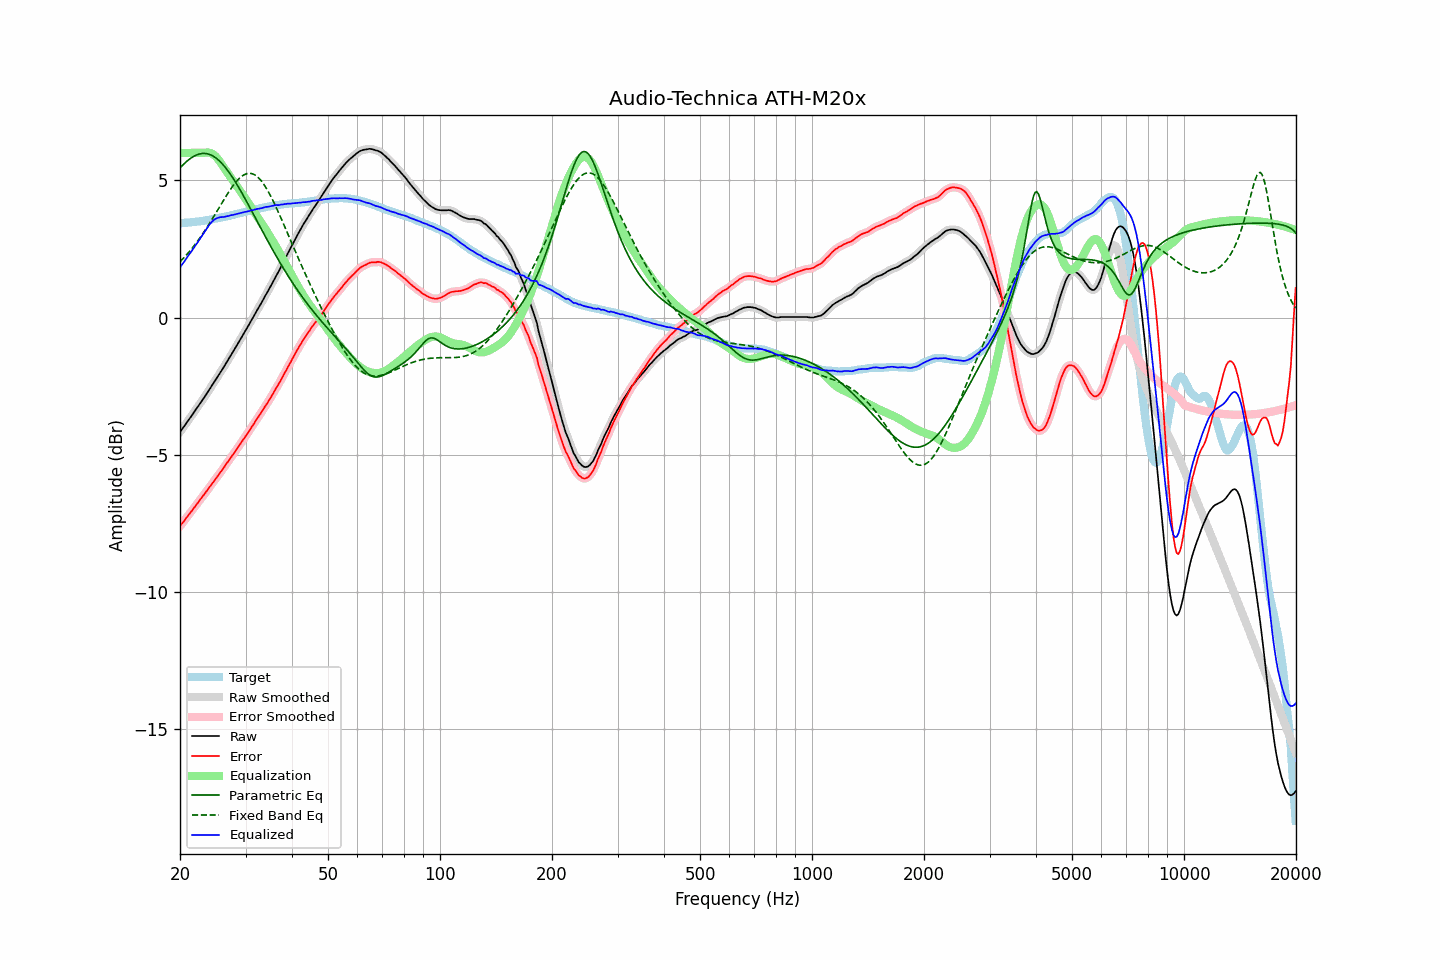

Data behind this chart, as committed beside it:
frequency, raw, error, smoothed, error_smoothed, equalization, parametric_eq, fixed_band_eq, equalized_raw, equalized_smoothed, target
20.00, -4.17, -7.61, -4.17, -7.60, 6.00, 5.45, 2.03, 1.83, 1.83, 3.44
20.20, -4.09, -7.53, -4.09, -7.53, 6.00, 5.51, 2.09, 1.91, 1.91, 3.44
20.40, -4.01, -7.45, -4.01, -7.45, 6.00, 5.57, 2.15, 1.99, 1.99, 3.44
20.61, -3.93, -7.39, -3.93, -7.38, 6.00, 5.63, 2.22, 2.07, 2.07, 3.45
20.81, -3.84, -7.29, -3.84, -7.30, 6.00, 5.68, 2.28, 2.16, 2.16, 3.45
21.02, -3.76, -7.22, -3.76, -7.22, 6.00, 5.73, 2.35, 2.24, 2.24, 3.46
21.23, -3.68, -7.14, -3.68, -7.15, 6.00, 5.78, 2.42, 2.32, 2.32, 3.46
21.44, -3.60, -7.07, -3.60, -7.07, 6.00, 5.82, 2.49, 2.40, 2.40, 3.47
21.66, -3.51, -6.99, -3.51, -6.99, 6.00, 5.86, 2.56, 2.49, 2.49, 3.48
21.87, -3.43, -6.91, -3.43, -6.91, 6.00, 5.89, 2.63, 2.57, 2.57, 3.48
22.09, -3.34, -6.83, -3.34, -6.83, 6.00, 5.92, 2.71, 2.66, 2.66, 3.49
22.31, -3.26, -6.76, -3.26, -6.76, 6.00, 5.94, 2.79, 2.74, 2.74, 3.50
22.54, -3.17, -6.67, -3.17, -6.68, 6.00, 5.96, 2.87, 2.83, 2.83, 3.50
22.76, -3.09, -6.60, -3.09, -6.60, 6.00, 5.97, 2.95, 2.91, 2.91, 3.51
22.99, -3.00, -6.52, -3.00, -6.52, 6.00, 5.98, 3.04, 3.00, 3.00, 3.52
23.22, -2.92, -6.45, -2.92, -6.45, 6.01, 5.98, 3.13, 3.09, 3.09, 3.53
23.45, -2.83, -6.37, -2.83, -6.37, 6.01, 5.98, 3.21, 3.18, 3.18, 3.54
23.69, -2.74, -6.29, -2.74, -6.29, 6.02, 5.97, 3.30, 3.27, 3.27, 3.55
23.92, -2.65, -6.21, -2.65, -6.21, 6.01, 5.95, 3.40, 3.36, 3.36, 3.56
24.16, -2.56, -6.13, -2.56, -6.13, 5.99, 5.93, 3.49, 3.44, 3.44, 3.57
24.40, -2.47, -6.05, -2.47, -6.05, 5.97, 5.90, 3.58, 3.50, 3.50, 3.58
24.65, -2.38, -5.98, -2.38, -5.97, 5.93, 5.87, 3.68, 3.55, 3.55, 3.60
24.89, -2.29, -5.90, -2.29, -5.90, 5.88, 5.83, 3.78, 3.59, 3.59, 3.61
25.14, -2.20, -5.82, -2.20, -5.82, 5.82, 5.79, 3.88, 3.62, 3.62, 3.62
25.39, -2.11, -5.74, -2.11, -5.73, 5.75, 5.74, 3.97, 3.64, 3.64, 3.63
25.65, -2.01, -5.65, -2.01, -5.65, 5.67, 5.68, 4.07, 3.66, 3.65, 3.64
25.91, -1.92, -5.58, -1.92, -5.57, 5.58, 5.62, 4.17, 3.66, 3.66, 3.66
26.16, -1.83, -5.49, -1.83, -5.49, 5.49, 5.56, 4.27, 3.66, 3.67, 3.67
26.43, -1.73, -5.41, -1.73, -5.41, 5.41, 5.49, 4.36, 3.67, 3.68, 3.67
26.69, -1.63, -5.31, -1.63, -5.32, 5.32, 5.41, 4.46, 3.69, 3.69, 3.68
26.96, -1.54, -5.24, -1.54, -5.24, 5.24, 5.33, 4.55, 3.70, 3.70, 3.70
27.23, -1.44, -5.15, -1.44, -5.16, 5.16, 5.25, 4.64, 3.72, 3.72, 3.71
27.50, -1.34, -5.07, -1.34, -5.07, 5.07, 5.17, 4.72, 3.73, 3.73, 3.73
27.77, -1.25, -4.99, -1.25, -4.99, 4.99, 5.08, 4.80, 3.74, 3.74, 3.74
28.05, -1.15, -4.91, -1.15, -4.91, 4.91, 4.99, 4.88, 3.76, 3.76, 3.76
28.33, -1.05, -4.82, -1.05, -4.82, 4.82, 4.89, 4.95, 3.77, 3.77, 3.77
28.62, -0.95, -4.74, -0.95, -4.74, 4.74, 4.79, 5.02, 3.79, 3.79, 3.79
28.90, -0.85, -4.65, -0.85, -4.65, 4.65, 4.69, 5.08, 3.80, 3.80, 3.80
29.19, -0.75, -4.57, -0.75, -4.57, 4.57, 4.59, 5.13, 3.82, 3.82, 3.82
29.48, -0.65, -4.48, -0.65, -4.48, 4.48, 4.49, 5.17, 3.83, 3.83, 3.83
29.78, -0.55, -4.40, -0.55, -4.39, 4.39, 4.38, 5.21, 3.84, 3.84, 3.85
30.08, -0.45, -4.31, -0.45, -4.31, 4.31, 4.28, 5.23, 3.86, 3.85, 3.85
30.38, -0.35, -4.22, -0.35, -4.22, 4.22, 4.17, 5.25, 3.87, 3.87, 3.87
30.68, -0.25, -4.13, -0.25, -4.13, 4.13, 4.06, 5.26, 3.88, 3.88, 3.88
30.99, -0.14, -4.04, -0.15, -4.04, 4.04, 3.95, 5.25, 3.90, 3.90, 3.90
31.30, -0.04, -3.95, -0.04, -3.95, 3.95, 3.84, 5.24, 3.91, 3.91, 3.91
31.61, 0.06, -3.87, 0.06, -3.86, 3.87, 3.73, 5.22, 3.92, 3.93, 3.93
31.93, 0.17, -3.77, 0.17, -3.77, 3.78, 3.62, 5.18, 3.94, 3.94, 3.94
32.24, 0.27, -3.68, 0.27, -3.68, 3.69, 3.51, 5.14, 3.96, 3.96, 3.96
32.57, 0.37, -3.60, 0.37, -3.60, 3.60, 3.40, 5.08, 3.97, 3.97, 3.96
32.89, 0.47, -3.51, 0.47, -3.51, 3.51, 3.29, 5.02, 3.98, 3.98, 3.98
33.22, 0.57, -3.42, 0.57, -3.42, 3.42, 3.18, 4.95, 3.99, 3.99, 3.99
33.55, 0.68, -3.33, 0.68, -3.33, 3.33, 3.07, 4.87, 4.01, 4.01, 4.01
33.89, 0.79, -3.23, 0.79, -3.24, 3.24, 2.96, 4.78, 4.03, 4.02, 4.02
34.23, 0.89, -3.15, 0.89, -3.14, 3.14, 2.85, 4.68, 4.03, 4.03, 4.04
34.57, 0.99, -3.05, 0.99, -3.05, 3.05, 2.75, 4.58, 4.04, 4.04, 4.04
34.92, 1.10, -2.95, 1.10, -2.96, 2.95, 2.64, 4.47, 4.05, 4.05, 4.05
35.27, 1.21, -2.86, 1.21, -2.86, 2.86, 2.53, 4.36, 4.07, 4.07, 4.07
35.62, 1.32, -2.76, 1.32, -2.76, 2.76, 2.43, 4.24, 4.08, 4.08, 4.08
35.97, 1.43, -2.66, 1.43, -2.66, 2.66, 2.33, 4.12, 4.09, 4.09, 4.09
... 635 more rows
